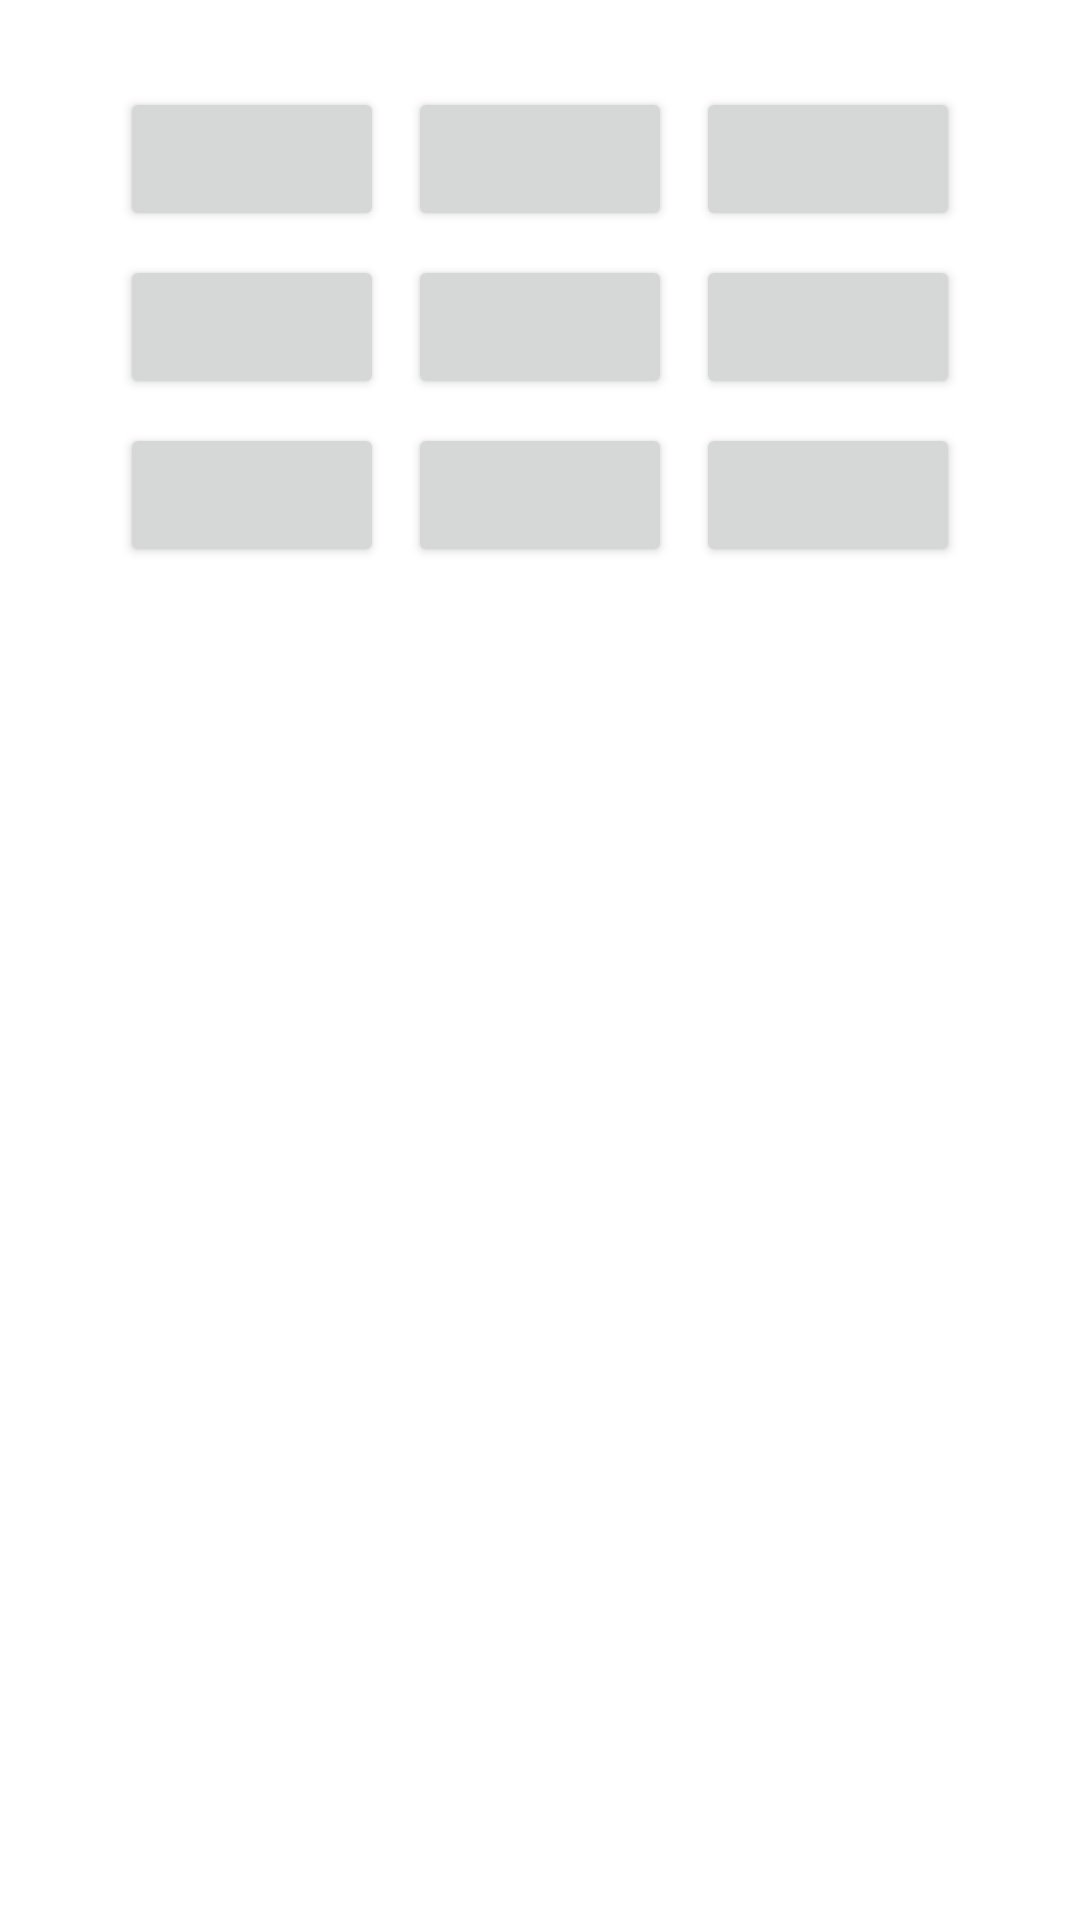

Write the Android layout XML for this screen, with the resource values it uses.
<!-- AndroidManifest.xml: application theme Theme.LightsOutDemo -->
<!-- res/layout/activity_main.xml -->
<?xml version="1.0" encoding="utf-8"?>
<androidx.constraintlayout.widget.ConstraintLayout
    xmlns:android="http://schemas.android.com/apk/res/android"
    xmlns:app="http://schemas.android.com/apk/res-auto"
    xmlns:tools="http://schemas.android.com/tools"
    android:layout_width="match_parent"
    android:layout_height="match_parent"
    tools:context="com.example.lightsoutdemo.MainActivity">

    <GridLayout
        android:id="@+id/light_grid"
        android:layout_width="wrap_content"
        android:layout_height="wrap_content"
        android:useDefaultMargins="true"
        android:columnCount="3"
        android:rowCount="3"
        android:layout_margin="25dp"
        app:layout_constraintLeft_toLeftOf="parent"
        app:layout_constraintRight_toRightOf="parent"
        app:layout_constraintTop_toTopOf="parent" >
        <Button
            android:onClick="onLightButtonClick"
            style="@style/LightButton" />
        <Button
            android:onClick="onLightButtonClick"
            style="@style/LightButton" />
        <Button
            android:onClick="onLightButtonClick"
            style="@style/LightButton" />
        <Button
            android:onClick="onLightButtonClick"
            style="@style/LightButton" />
        <Button
            android:onClick="onLightButtonClick"
            style="@style/LightButton" />
        <Button
            android:onClick="onLightButtonClick"
            style="@style/LightButton" />
        <Button
            android:onClick="onLightButtonClick"
            style="@style/LightButton" />
        <Button
            android:onClick="onLightButtonClick"
            style="@style/LightButton" />
        <Button
            android:onClick="onLightButtonClick"
            style="@style/LightButton" />
    </GridLayout>

    <Button
        android:id="@+id/new_game_button"
        style="@style/GameOptionButton"
        android:layout_marginTop="20dp"
        android:text="@string/new_game"
        android:onClick="onNewGameClick"
        app:layout_constraintLeft_toLeftOf="parent"
        app:layout_constraintRight_toRightOf="parent"
        app:layout_constraintTop_toBottomOf="@id/light_grid" />

    <Button
        android:id="@+id/button_help"
        style="@style/GameOptionButton"
        android:text="@string/help_button"
        android:onClick="onHelpClicked"
        app:layout_constraintLeft_toLeftOf="@id/new_game_button"
        app:layout_constraintRight_toRightOf="@id/new_game_button"
        app:layout_constraintTop_toBottomOf="@id/new_game_button" />


    <Button
        android:id="@+id/button_change_color"
        style="@style/GameOptionButton"
        android:text="@string/color_button"
        android:onClick="onChangeColorClicked"
        app:layout_constraintLeft_toLeftOf="@id/new_game_button"
        app:layout_constraintRight_toRightOf="@id/new_game_button"
        app:layout_constraintTop_toBottomOf="@id/button_help" />

</androidx.constraintlayout.widget.ConstraintLayout>
<!-- resources referenced by this layout -->
<resources>
  <string name="color_button">Change Color</string>
  <string name="help_button">Help</string>
  <string name="new_game">New Game</string>
  <style name="Theme.LightsOutDemo" parent="Theme.MaterialComponents.DayNight.DarkActionBar">
          
          <item name="colorPrimary">@color/purple_500</item>
          <item name="colorPrimaryVariant">@color/purple_700</item>
          <item name="colorOnPrimary">@color/white</item>
          
          <item name="colorSecondary">@color/teal_200</item>
          <item name="colorSecondaryVariant">@color/teal_700</item>
          <item name="colorOnSecondary">@color/black</item>
          
          <item name="android:statusBarColor">?attr/colorPrimaryVariant</item>
          
      </style>
  <color name="purple_500">#FF6200EE</color>
  <color name="purple_700">#FF3700B3</color>
  <color name="white">#FFFFFFFF</color>
  <color name="teal_200">#FF03DAC5</color>
  <color name="teal_700">#FF018786</color>
  <color name="black">#FF000000</color>
</resources>
